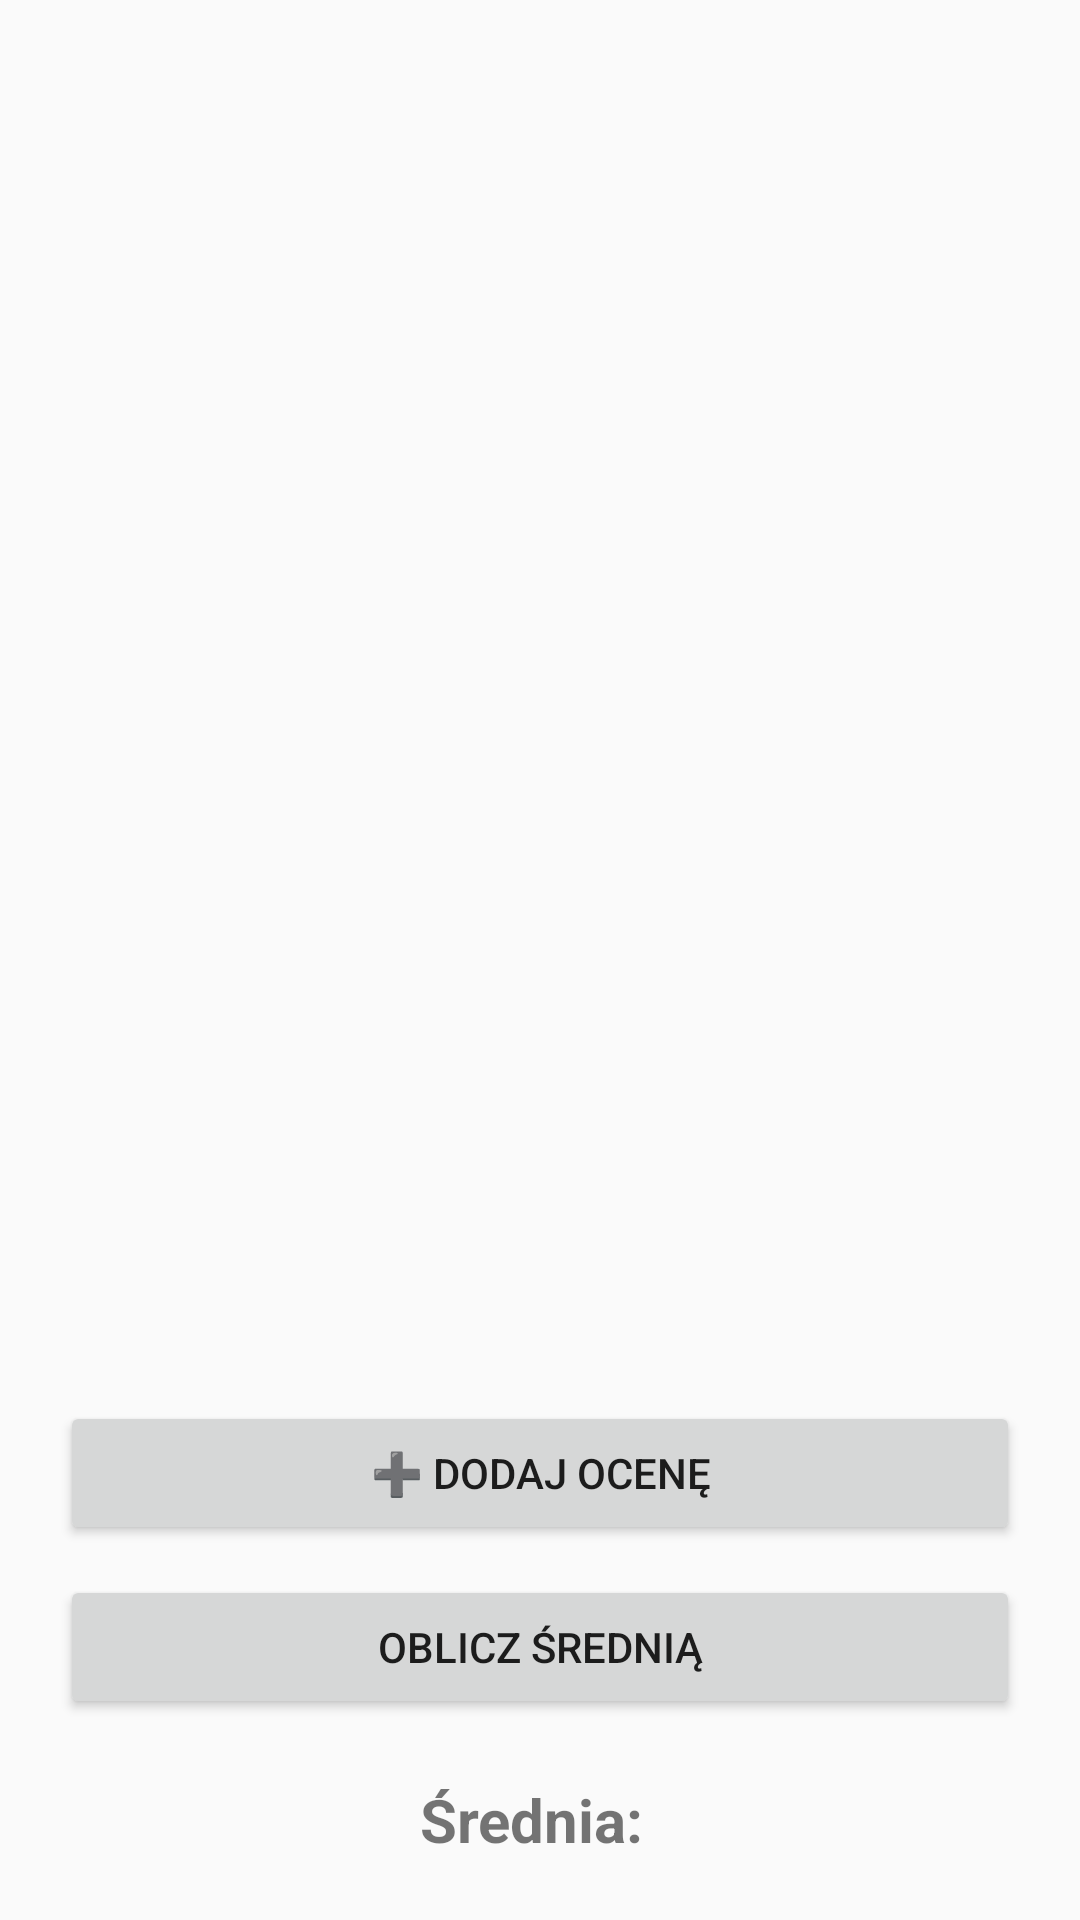

Produce the Android XML layout that renders to this screen, including the resource entries it uses.
<!-- AndroidManifest.xml: application theme Theme.AppCompat.Light.NoActionBar -->
<!-- res/layout/activity_calculator.xml -->
<?xml version="1.0" encoding="utf-8"?>
<LinearLayout xmlns:android="http://schemas.android.com/apk/res/android"
    android:orientation="vertical"
    android:gravity="center"
    android:padding="20dp"
    android:layout_width="match_parent"
    android:layout_height="match_parent">

    <ScrollView
        android:layout_width="match_parent"
        android:layout_height="0dp"
        android:layout_weight="1">

        <LinearLayout
            android:id="@+id/gradesContainer"
            android:orientation="vertical"
            android:layout_width="match_parent"
            android:layout_height="wrap_content" />
    </ScrollView>

    <Button
        android:id="@+id/addButton"
        android:text="➕ Dodaj ocenę"
        android:layout_width="match_parent"
        android:layout_height="wrap_content"
        android:layout_marginTop="10dp" />

    <Button
        android:id="@+id/calcButton"
        android:text="Oblicz średnią"
        android:layout_width="match_parent"
        android:layout_height="wrap_content"
        android:layout_marginTop="10dp" />

    <TextView
        android:id="@+id/resultText"
        android:text="Średnia: "
        android:textSize="20sp"
        android:layout_marginTop="20dp"
        android:textStyle="bold"
        android:layout_width="wrap_content"
        android:layout_height="wrap_content" />

</LinearLayout>
<!-- resources referenced by this layout -->
<resources>

</resources>
